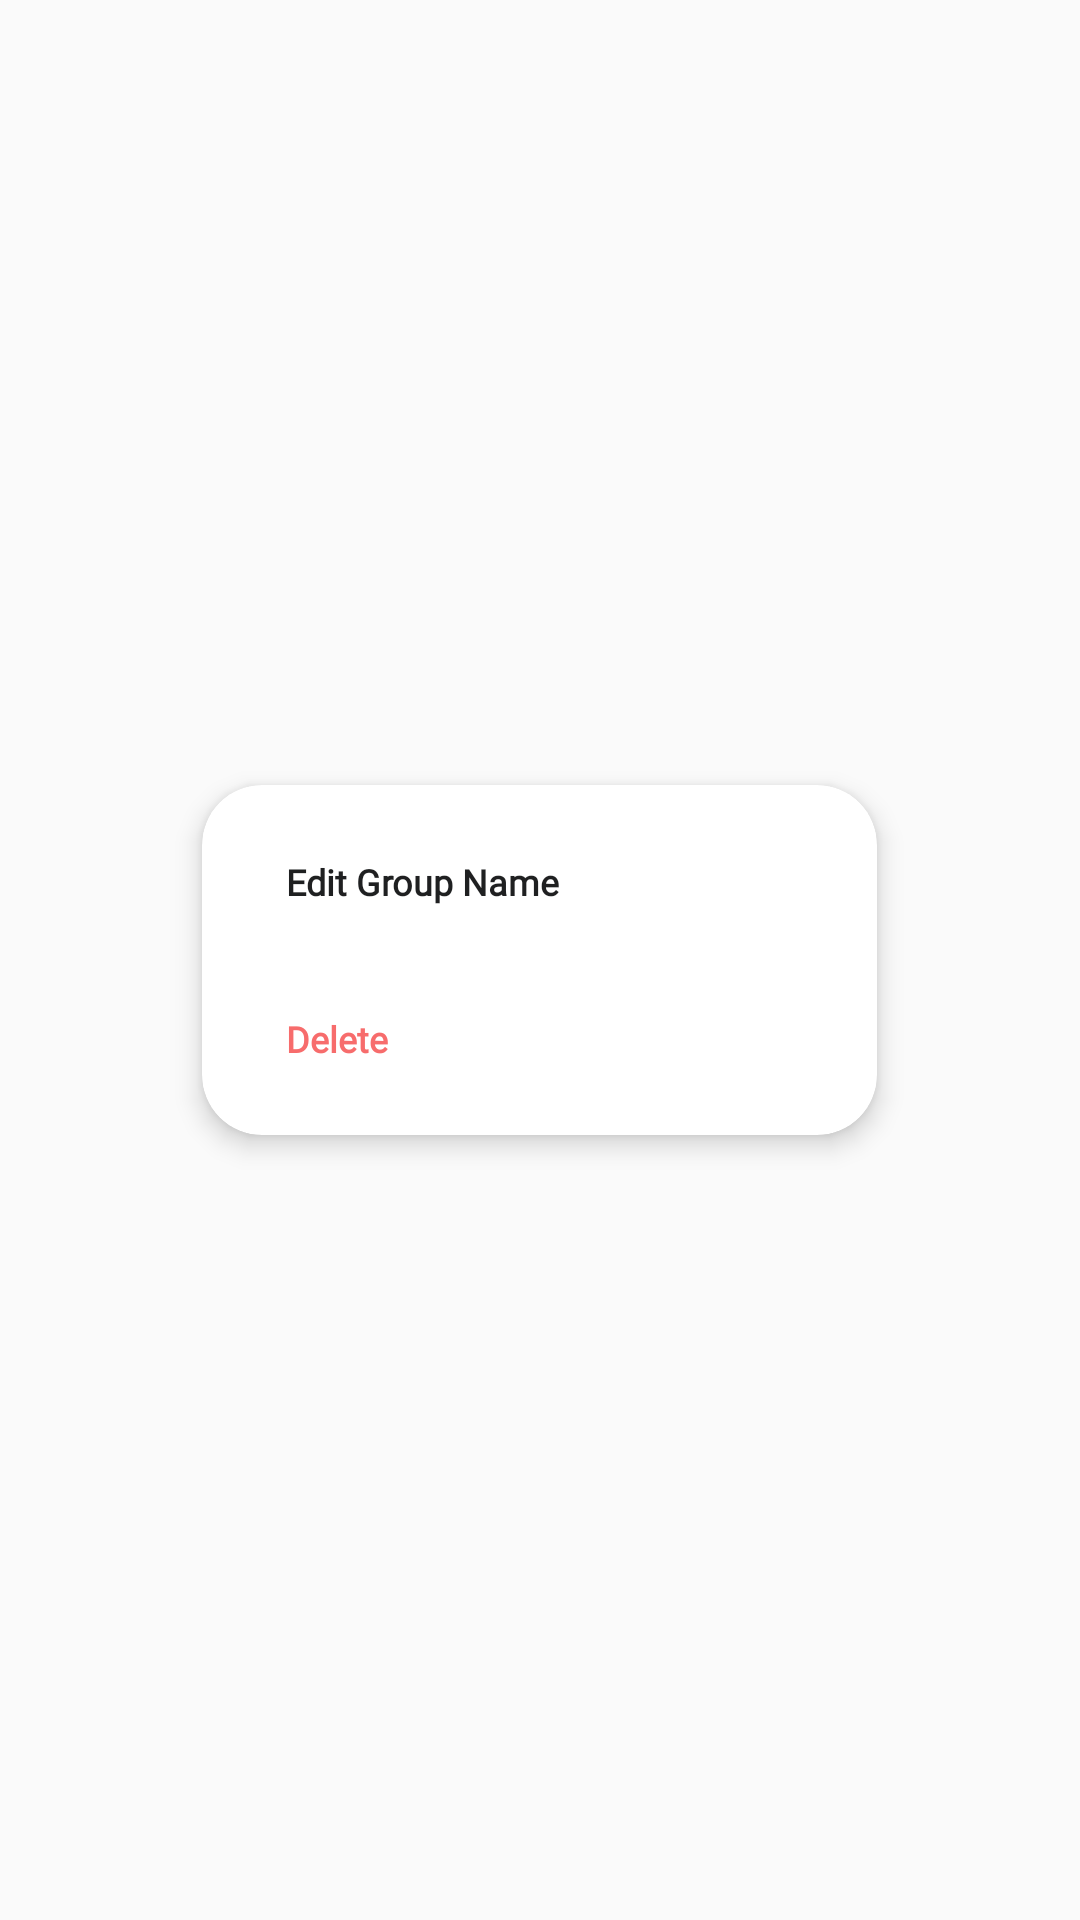

Android layout source for this screen:
<!-- AndroidManifest.xml: application theme Theme.VdoTokCall_MTM -->
<!-- res/layout/group_menu_items.xml -->
<?xml version="1.0" encoding="utf-8"?>
<layout xmlns:android="http://schemas.android.com/apk/res/android"
    xmlns:app="http://schemas.android.com/apk/res-auto">

    <RelativeLayout
        android:layout_width="match_parent"
        android:layout_height="wrap_content"
        android:gravity="center">
        <androidx.cardview.widget.CardView
            android:layout_width="225dp"
            android:layout_height="wrap_content"
            app:cardCornerRadius="20dp"
            app:cardElevation="5dp"
            android:layout_marginBottom="10dp"
            android:layout_marginTop="10dp"
            android:layout_marginStart="20dp"
            android:layout_marginEnd="20dp"
            android:layout_centerInParent="true"
            app:layout_constraintStart_toStartOf="parent"
            app:layout_constraintEnd_toEndOf="parent">

            <androidx.constraintlayout.widget.ConstraintLayout
                android:layout_width="match_parent"
                android:layout_height="wrap_content"
                android:gravity="center"
                android:minWidth="250dp"
                android:orientation="vertical">

                <TextView
                    android:id="@+id/btn_edit"
                    style="@style/Theme_TextView_Group_Menu"
                    android:layout_width="0dp"
                    android:layout_height="wrap_content"
                    android:paddingTop="12dp"
                    android:paddingBottom="12dp"
                    android:layout_marginStart="12dp"
                    android:layout_marginTop="12dp"
                    android:layout_marginEnd="12dp"
                    android:text="@string/edit_group"
                    android:textColor="@color/black_2"
                    app:layout_constraintEnd_toEndOf="parent"
                    app:layout_constraintStart_toStartOf="parent"
                    app:layout_constraintTop_toTopOf="parent" />

                <TextView
                    android:id="@+id/btn_delete"
                    style="@style/Theme_TextView_Group_Menu"
                    android:layout_width="0dp"
                    android:layout_height="wrap_content"
                    android:paddingTop="12dp"
                    android:paddingBottom="12dp"
                    android:layout_marginTop="12dp"
                    android:layout_marginBottom="12dp"
                    android:text="@string/delete"
                    android:textColor="@color/red"
                    app:layout_constraintBottom_toBottomOf="parent"
                    app:layout_constraintEnd_toEndOf="@id/btn_edit"
                    app:layout_constraintStart_toStartOf="@+id/btn_edit"
                    app:layout_constraintTop_toBottomOf="@+id/btn_edit" />

            </androidx.constraintlayout.widget.ConstraintLayout>
        </androidx.cardview.widget.CardView>

    </RelativeLayout>


</layout>
<!-- resources referenced by this layout -->
<resources>
  <color name="black_2">#1F2021</color>
  <color name="red">#F76C6C</color>
  <string name="delete">Delete</string>
  <string name="edit_group">Edit Group Name</string>
  <style name="Theme_TextView_Group_Menu" parent="TextAppearance.AppCompat">
          <item name="android:gravity">start|center_vertical</item>
          <item name="android:paddingStart">16dp</item>
          <item name="android:paddingEnd">0dp</item>
          <item name="android:fontFamily">@font/poppins_medium</item>
          <item name="android:textSize">12sp</item>
          <item name="android:textStyle">bold</item>
          <item name="android:textAllCaps">false</item>
          <item name="android:background">@drawable/bg_light_gray</item>
      </style>
  <style name="Theme.VdoTokCall_MTM" parent="Theme.AppCompat.DayNight.NoActionBar">
          
          <item name="colorPrimary">@color/dark_grey</item>
          <item name="colorPrimaryVariant">@color/white</item>
          <item name="colorOnPrimary">@color/white</item>
          
          <item name="colorSecondary">@color/teal_200</item>
          <item name="colorSecondaryVariant">@color/teal_700</item>
          <item name="colorOnSecondary">@color/black</item>
          
          <item name="android:statusBarColor" tools:targetApi="l">?attr/colorPrimaryVariant</item>
          
  
          
          <item name="windowActionBar">false</item>
          <item name="windowNoTitle">true</item>
          <item name="android:windowLightStatusBar" tools:targetApi="m">true</item>
      </style>
  <color name="dark_grey">#FF3B434D</color>
  <color name="white">#FFFFFF</color>
  <color name="teal_200">#FF03DAC5</color>
  <color name="teal_700">#FF018786</color>
  <color name="black">#171725</color>
</resources>
